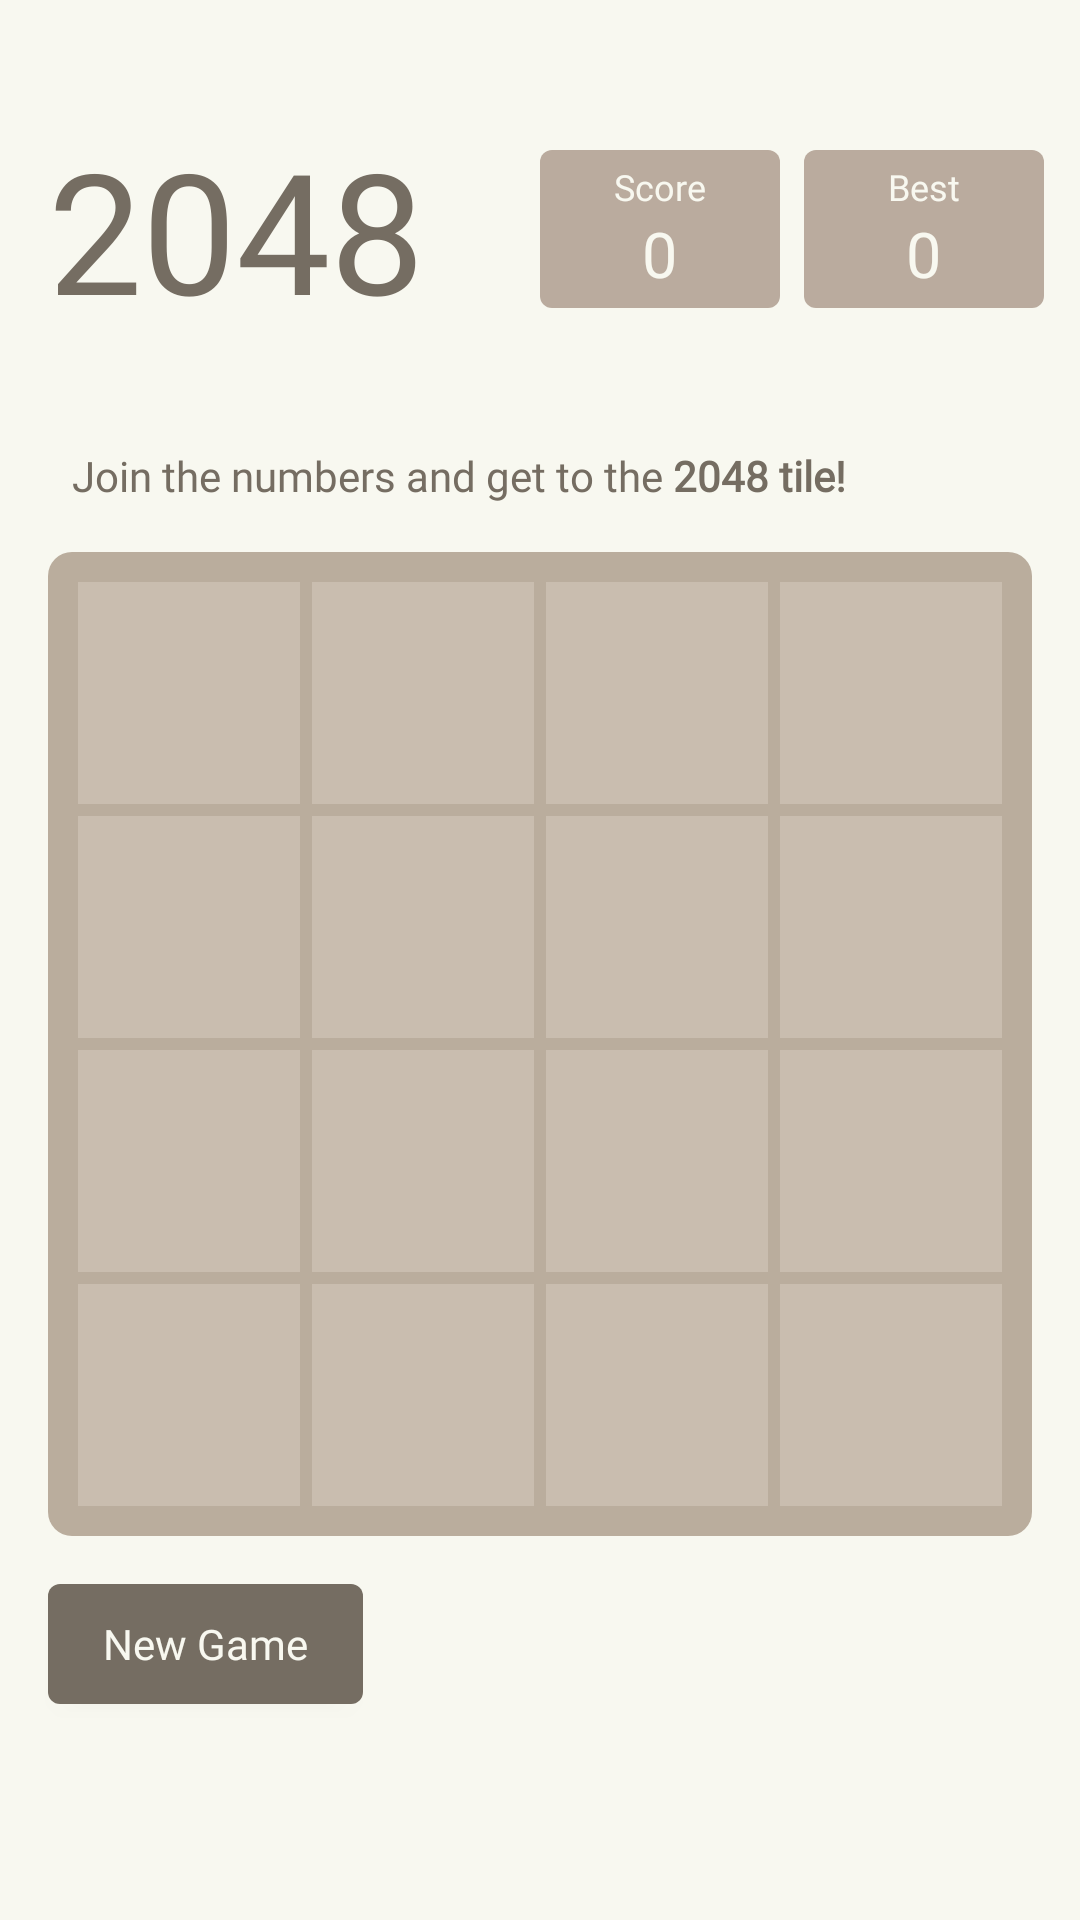

The Android layout XML behind this screen, and the referenced resources:
<!-- AndroidManifest.xml: application theme Theme.Game2048ByOlmos -->
<!-- res/layout/screen_game.xml -->
<?xml version="1.0" encoding="utf-8"?>
<androidx.constraintlayout.widget.ConstraintLayout xmlns:android="http://schemas.android.com/apk/res/android"
    xmlns:tools="http://schemas.android.com/tools"
    android:layout_width="match_parent"
    android:layout_height="match_parent"
    xmlns:app="http://schemas.android.com/apk/res-auto"
    android:background="@color/white"
    tools:context=".mvp.views.GameScreen">

    <androidx.appcompat.widget.LinearLayoutCompat
        android:id="@+id/recordBoard"
        android:layout_width="match_parent"
        android:layout_height="wrap_content"
        android:layout_marginTop="24dp"
        app:layout_constraintBottom_toTopOf="@+id/instructionText"
        app:layout_constraintTop_toTopOf="parent"
        app:layout_constraintVertical_bias="0.3">

        <androidx.appcompat.widget.LinearLayoutCompat
            android:layout_width="0dp"
            android:layout_height="wrap_content"
            android:layout_weight="2">

            <TextView
                android:id="@+id/counter"
                android:layout_width="wrap_content"
                android:layout_height="match_parent"
                android:layout_marginStart="16dp"
                android:fontFamily="@font/clear_sans_bold"
                android:gravity="center"
                android:text="2048"
                android:textColor="@color/darkBrown"
                android:textSize="56sp" />

        </androidx.appcompat.widget.LinearLayoutCompat>

        <androidx.appcompat.widget.LinearLayoutCompat
            android:layout_width="0dp"
            android:layout_height="wrap_content"
            android:layout_gravity="center"
            android:layout_marginEnd="8dp"
            android:layout_weight="2">

            <androidx.appcompat.widget.LinearLayoutCompat
                android:layout_width="0dp"
                android:layout_height="match_parent"
                android:layout_margin="4dp"
                android:layout_weight="1"
                android:background="@drawable/bg_records"
                android:clickable="true"
                android:gravity="center"
                android:orientation="vertical"
                android:padding="4dp">

                <TextView
                    android:layout_width="wrap_content"
                    android:layout_height="wrap_content"
                    android:layout_gravity="center"
                    android:fontFamily="@font/clear_sans_light"
                    android:text="@string/prev"
                    android:textColor="@color/white"
                    android:textSize="12sp" />

                <TextView
                    android:id="@+id/prevScore"
                    android:layout_width="wrap_content"
                    android:layout_height="wrap_content"
                    android:layout_gravity="center"
                    android:fontFamily="@font/clear_sans_medium"
                    android:text="0"
                    android:textColor="@color/white"
                    android:textSize="21sp" />

            </androidx.appcompat.widget.LinearLayoutCompat>

            <androidx.appcompat.widget.LinearLayoutCompat
                android:layout_width="0dp"
                android:layout_height="match_parent"
                android:layout_margin="4dp"
                android:layout_weight="1"
                android:background="@drawable/bg_records"
                android:clickable="true"
                android:gravity="center"
                android:orientation="vertical"
                android:padding="4dp">

                <TextView
                    android:layout_width="wrap_content"
                    android:layout_height="wrap_content"
                    android:layout_gravity="center"
                    android:fontFamily="@font/clear_sans_light"
                    android:text="@string/best"
                    android:textColor="@color/white"
                    android:textSize="12sp" />

                <TextView
                    android:id="@+id/bestScore"
                    android:layout_width="wrap_content"
                    android:layout_height="wrap_content"
                    android:layout_gravity="center"
                    android:fontFamily="@font/clear_sans_medium"
                    android:text="0"
                    android:textColor="@color/white"
                    android:textSize="21sp" />

            </androidx.appcompat.widget.LinearLayoutCompat>

        </androidx.appcompat.widget.LinearLayoutCompat>

    </androidx.appcompat.widget.LinearLayoutCompat>

    <TextView
        android:id="@+id/instructionText"
        android:layout_width="wrap_content"
        android:layout_height="wrap_content"
        android:text="@string/instructions"
        android:textColor="@color/darkBrown"
        android:textSize="14sp"
        android:layout_marginEnd="8dp"
        android:layout_marginStart="8dp"
        android:layout_marginBottom="16dp"
        app:layout_constraintStart_toStartOf="@id/mainView"
        app:layout_constraintBottom_toTopOf="@id/mainView"/>

    <androidx.appcompat.widget.AppCompatButton
        android:id="@+id/btnRestart"
        android:layout_width="105dp"
        android:layout_height="40dp"
        android:layout_marginTop="16dp"
        android:background="@drawable/bg_btn"
        android:paddingHorizontal="8dp"
        android:text="New Game"
        android:textAllCaps="false"
        android:textColor="@color/white"
        app:layout_constraintStart_toStartOf="@+id/mainView"
        app:layout_constraintTop_toBottomOf="@+id/mainView" />

    <androidx.appcompat.widget.LinearLayoutCompat
        android:id="@+id/mainView"
        android:layout_width="match_parent"
        android:layout_height="0dp"
        android:layout_margin="16dp"
        android:background="@drawable/bg_board"
        android:orientation="vertical"
        android:padding="8dp"
        app:layout_constraintBottom_toBottomOf="parent"
        app:layout_constraintDimensionRatio="1:1"
        app:layout_constraintTop_toTopOf="parent"
        app:layout_constraintVertical_bias="0.6"
        tools:layout_editor_absoluteX="16dp">

        <androidx.appcompat.widget.LinearLayoutCompat
            android:layout_width="match_parent"
            android:layout_height="0dp"
            android:layout_weight="1">

            <TextView
                style="@style/PlayButton"
                tools:text="0" />

            <TextView
                style="@style/PlayButton"
                tools:text="0" />

            <TextView
                style="@style/PlayButton"
                tools:text="0" />

            <TextView
                style="@style/PlayButton"
                tools:text="0" />
        </androidx.appcompat.widget.LinearLayoutCompat>

        <androidx.appcompat.widget.LinearLayoutCompat
            android:layout_width="match_parent"
            android:layout_height="0dp"
            android:layout_weight="1">

            <TextView
                style="@style/PlayButton"
                tools:text="0" />

            <TextView
                style="@style/PlayButton"
                tools:text="0" />

            <TextView
                style="@style/PlayButton"
                tools:text="0" />

            <TextView
                style="@style/PlayButton"
                tools:text="0" />
        </androidx.appcompat.widget.LinearLayoutCompat>

        <androidx.appcompat.widget.LinearLayoutCompat
            android:layout_width="match_parent"
            android:layout_height="0dp"
            android:layout_weight="1">

            <TextView
                style="@style/PlayButton"
                tools:text="0" />

            <TextView
                style="@style/PlayButton"
                tools:text="0" />

            <TextView
                style="@style/PlayButton"
                tools:text="0" />

            <TextView
                style="@style/PlayButton"
                tools:text="0" />
        </androidx.appcompat.widget.LinearLayoutCompat>

        <androidx.appcompat.widget.LinearLayoutCompat
            android:layout_width="match_parent"
            android:layout_height="0dp"
            android:layout_weight="1">

            <TextView
                style="@style/PlayButton"
                tools:text="0" />

            <TextView
                style="@style/PlayButton"
                tools:text="0" />

            <TextView
                style="@style/PlayButton"
                tools:text="0" />

            <TextView
                style="@style/PlayButton"
                tools:text="0" />
        </androidx.appcompat.widget.LinearLayoutCompat>

    </androidx.appcompat.widget.LinearLayoutCompat>

</androidx.constraintlayout.widget.ConstraintLayout>
<!-- resources referenced by this layout -->
<resources>
  <color name="darkBrown">#756D62</color>
  <color name="white">#F8F8F0</color>
  <!-- drawable bg_board (drawable) -->
  <?xml version="1.0" encoding="utf-8"?>
  <shape android:shape="rectangle" xmlns:android="http://schemas.android.com/apk/res/android">
      <solid android:color="#BAAD9D"/>
      <corners android:radius="8dp"/>
  </shape>
  <!-- drawable bg_btn (drawable) -->
  <?xml version="1.0" encoding="utf-8"?>
  <selector xmlns:android="http://schemas.android.com/apk/res/android">
      <item android:state_pressed="false">
          <shape android:shape="rectangle" xmlns:android="http://schemas.android.com/apk/res/android">
              <solid android:color="@color/darkBrown"/>
              <corners android:radius="4dp"/>
          </shape>
      </item>
      <item android:state_pressed="true">
          <shape android:shape="rectangle" xmlns:android="http://schemas.android.com/apk/res/android">
              <solid android:color="@color/lightBrown"/>
              <corners android:radius="4dp"/>
          </shape>
      </item>
  </selector>
  <!-- drawable bg_records (drawable-v24) -->
  <?xml version="1.0" encoding="utf-8"?>
  <selector xmlns:android="http://schemas.android.com/apk/res/android">
      <item android:state_pressed="false">
          <shape android:shape="rectangle">
              <solid android:color="@color/lightBrown"/>
              <corners android:radius="4dp"/>
          </shape>
      </item>
  
      <item android:state_pressed="true">
          <shape android:shape="rectangle">
              <solid android:color="@color/darkBrown"/>
              <corners android:radius="4dp"/>
          </shape>
      </item>
  </selector>
  <string name="best">Best</string>
  <string name="instructions">Join the numbers and get to the <b>2048 tile!</b></string>
  <string name="prev">Score</string>
  <style name="PlayButton">
          <item name="android:layout_height">match_parent</item>
          <item name="android:layout_weight">1</item>
          <item name="android:layout_width">0dp</item>
          <item name="android:layout_margin">2dp</item>
  
          <item name="android:background">@color/color_place_card</item>
          <item name="android:gravity">center</item>
          <item name="android:textColor">@android:color/white</item>
          <item name="android:textSize">32sp</item>
  
      </style>
  <style name="Theme.Game2048ByOlmos" parent="Theme.MaterialComponents.DayNight.NoActionBar">
          
          <item name="colorPrimary">@color/purple_500</item>
          <item name="colorPrimaryVariant">@color/purple_700</item>
          <item name="colorOnPrimary">@color/white</item>
          
          <item name="colorSecondary">@color/teal_200</item>
          <item name="colorSecondaryVariant">@color/teal_700</item>
          <item name="colorOnSecondary">@color/black</item>
          
          <item name="android:statusBarColor" tools:targetApi="l">@color/darkBrown</item>
          
          <item name="fontFamily">@font/font_clear_sans</item>
      </style>
  <color name="lightBrown">#BAAB9E</color>
  <color name="color_place_card">#C9BDAF</color>
  <color name="purple_500">#FF6200EE</color>
  <color name="purple_700">#FF3700B3</color>
  <color name="teal_200">#FF03DAC5</color>
  <color name="teal_700">#FF018786</color>
  <color name="black">#FF000000</color>
</resources>
